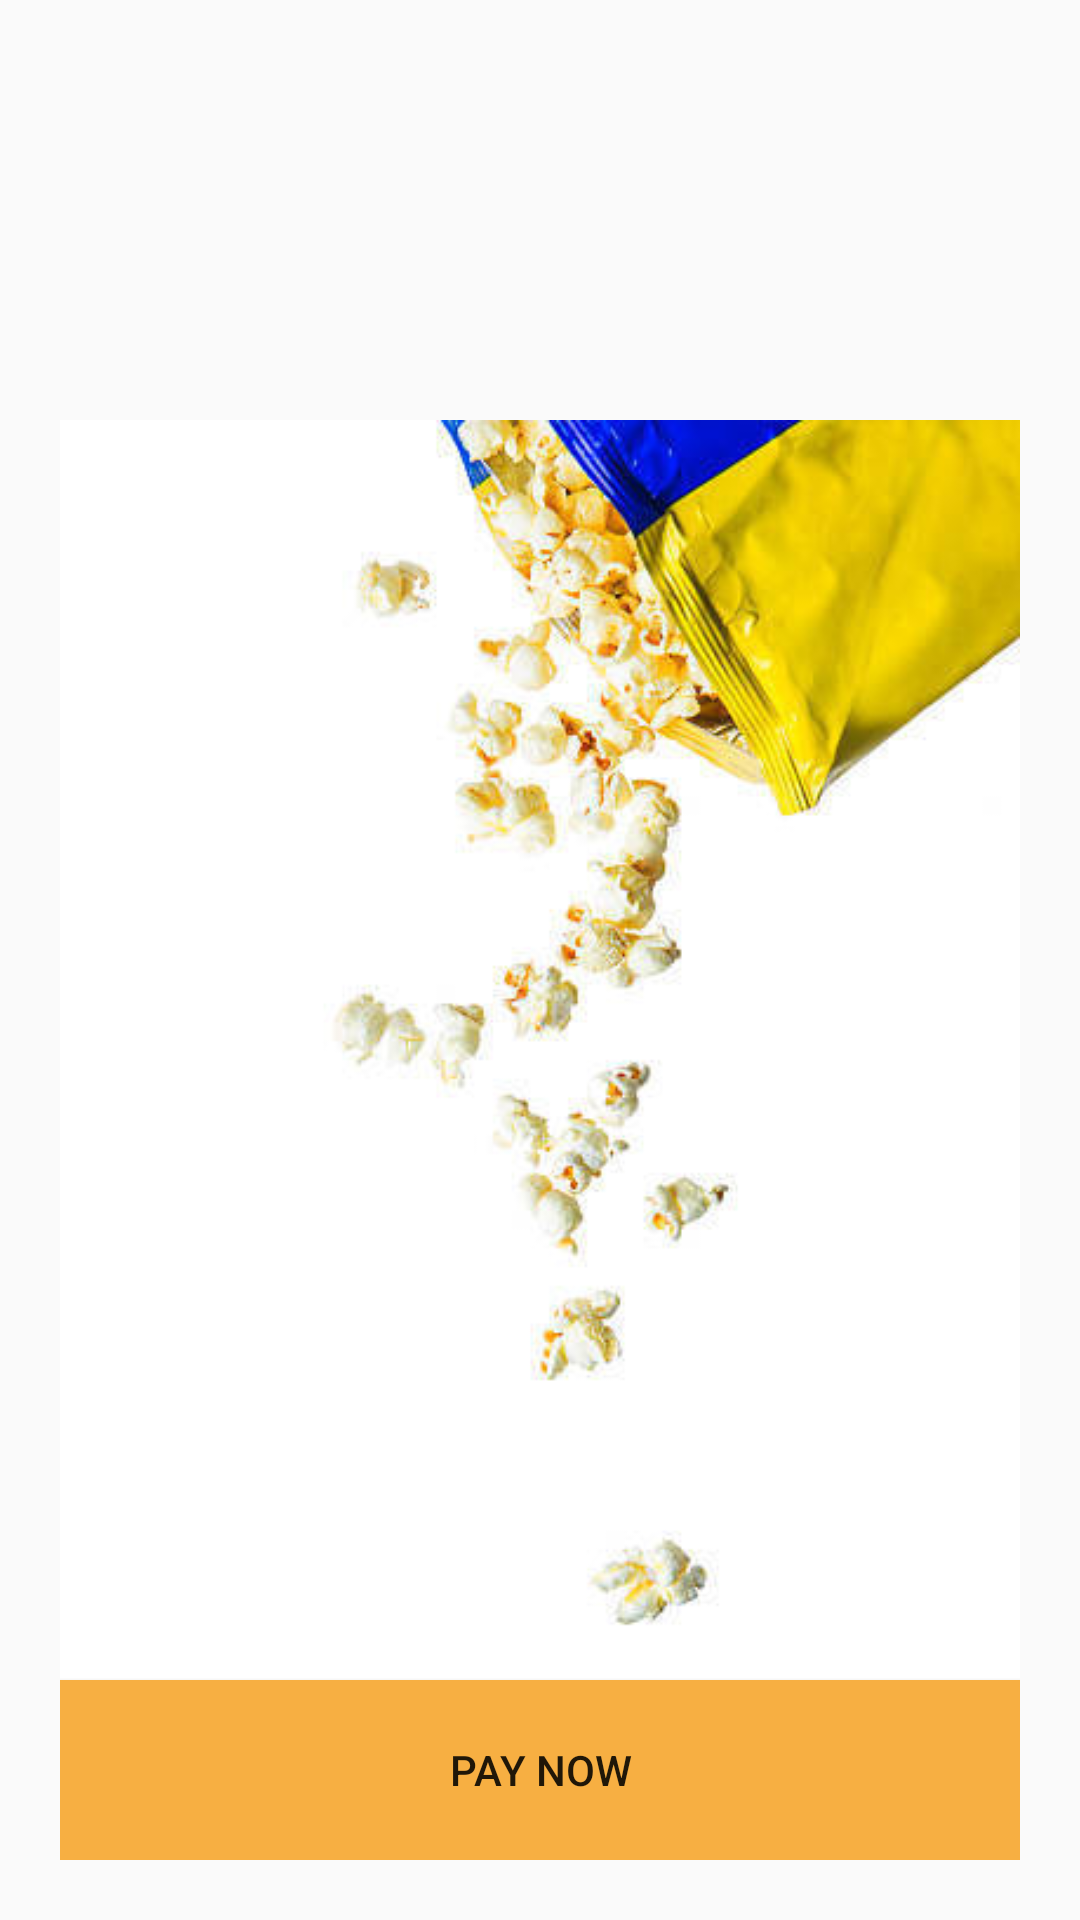

Android layout source for this screen:
<!-- AndroidManifest.xml: application theme AppTheme -->
<!-- res/layout/activity_details.xml -->
<?xml version="1.0" encoding="utf-8"?>
<RelativeLayout xmlns:android="http://schemas.android.com/apk/res/android"
    xmlns:app="http://schemas.android.com/apk/res-auto"
    xmlns:tools="http://schemas.android.com/tools"
    android:layout_width="match_parent"
    android:layout_height="match_parent"
    android:padding="20dp"
    tools:context="com.movietime.sarthak.movietime.Details">

    <ImageView
        android:layout_width="match_parent"
        android:layout_height="match_parent"
        android:src="@drawable/fallin_popcorn"
        android:scaleType="fitEnd"/>

    <LinearLayout
    android:layout_width="match_parent"
    android:layout_height="match_parent"
    android:orientation="vertical"
    android:weightSum="10">

    <TextView
        android:id="@+id/mov_name"
        android:layout_width="match_parent"
        android:layout_height="0dp"
        android:layout_weight="1"
        android:textAppearance="@style/Base.TextAppearance.AppCompat.Large" />
    <TextView
        android:id="@+id/mov_date"
        android:layout_width="match_parent"
        android:layout_height="0dp"
        android:layout_weight="1"/>
    <TextView
        android:id="@+id/mov_time"
        android:layout_width="match_parent"
        android:layout_height="0dp"
        android:layout_weight="1"/>
    <TextView
        android:id="@+id/mov_city"
        android:layout_width="match_parent"
        android:layout_height="0dp"
        android:layout_weight="1"/>
    <TextView
        android:id="@+id/no_of_seats"
        android:layout_width="match_parent"
        android:layout_height="0dp"
        android:layout_weight="1"/>
        <TextView
            android:id="@+id/price"
            android:layout_width="match_parent"
            android:layout_height="0dp"
            android:textAppearance="@style/Base.TextAppearance.AppCompat.Large"
            android:layout_weight="1"/>
    <TextView
        android:layout_width="match_parent"
        android:layout_height="0dp"
        android:layout_weight="3"/>
    <Button
        android:id="@+id/paynow"
        android:layout_width="match_parent"
        android:layout_height="0dp"
        android:layout_weight="1"
        android:text="pay now"
        android:background="#F7AF42"/>

    </LinearLayout>
</RelativeLayout>
<!-- resources referenced by this layout -->
<resources>
  <!-- drawable fallin_popcorn: jpg bitmap (drawable, 22073 bytes) -->
  <style name="AppTheme" parent="Theme.AppCompat.Light.NoActionBar">
          
          <item name="colorPrimary">@color/colorPrimary</item>
          <item name="colorPrimaryDark">@color/colorPrimaryDark</item>
          <item name="colorAccent">@color/colorAccent</item>
      </style>
  <!-- not gathered from this repository: default colours our renderer supplied (Android Studio template values) -->
  <color name="colorPrimary">#FF6200EE</color>
  <color name="colorPrimaryDark">#FF3700B3</color>
  <color name="colorAccent">#FF03DAC5</color>
</resources>
